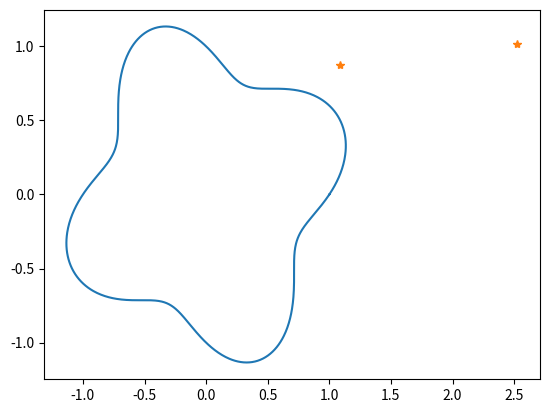

Source code (Python):
import numpy as np
import matplotlib.pyplot as plt
from math import sin,cos

def getTrajectory(t, der=0):
    T = 10
    R = 1.0
    A = 0.2
    e = 0.01
    x = lambda t: np.cos(t/T * 2*np.pi) * (R + A*np.sin(t/T*4* 2*np.pi))
    y = lambda t: np.sin(t/T * 2*np.pi) * (R + A*np.sin(t/T*4* 2*np.pi))
    z = lambda t: -0.3

    if (der == 0):
        return np.array((x(t),y(t),z(t)))

    deri = lambda fun,t: (fun(t+e) - fun(t-e))/(2*e)
    if (der == 1):
        return np.array((deri(x,t),deri(y,t),deri(z,t)))

    dderi = lambda fun,t: (fun(t+e) -2*fun(t) + fun(t-e))/(e*e)
    if (der == 2):
        return np.array((dderi(x,t),dderi(y,t),dderi(z,t)))

def plotDir(loc,direction):
    loc = np.array(loc)
    direction = np.array(direction)
    p0 = loc
    p1 = loc + direction
    plt.plot( [p0[0],p0[0] + p1[0]], [p1[1],p0[1]+p1[1]] ,'*')
    


tt = np.linspace(0,10,1000)
xyz_vec = []
dxyz_vec = []
ddxyz_vec = []
for t in tt:
    xyz_vec.append(getTrajectory(t))
    dxyz_vec.append(getTrajectory(t,der=1))
    ddxyz_vec.append(getTrajectory(t,der=2))

xyz_vec = np.array(xyz_vec)
dxyz_vec = np.array(dxyz_vec)
ddxyz_vec = np.array(ddxyz_vec)

plt.plot(xyz_vec[:,0], xyz_vec[:,1])

index = 20
loc = (xyz_vec[index,0], xyz_vec[index,1])
dire = (dxyz_vec[index,0], dxyz_vec[index,1])
plotDir(loc, dire)
'''
dire = (ddxyz_vec[index,0], ddxyz_vec[index,1])
plotDir(loc, dire)
'''
plt.show()



